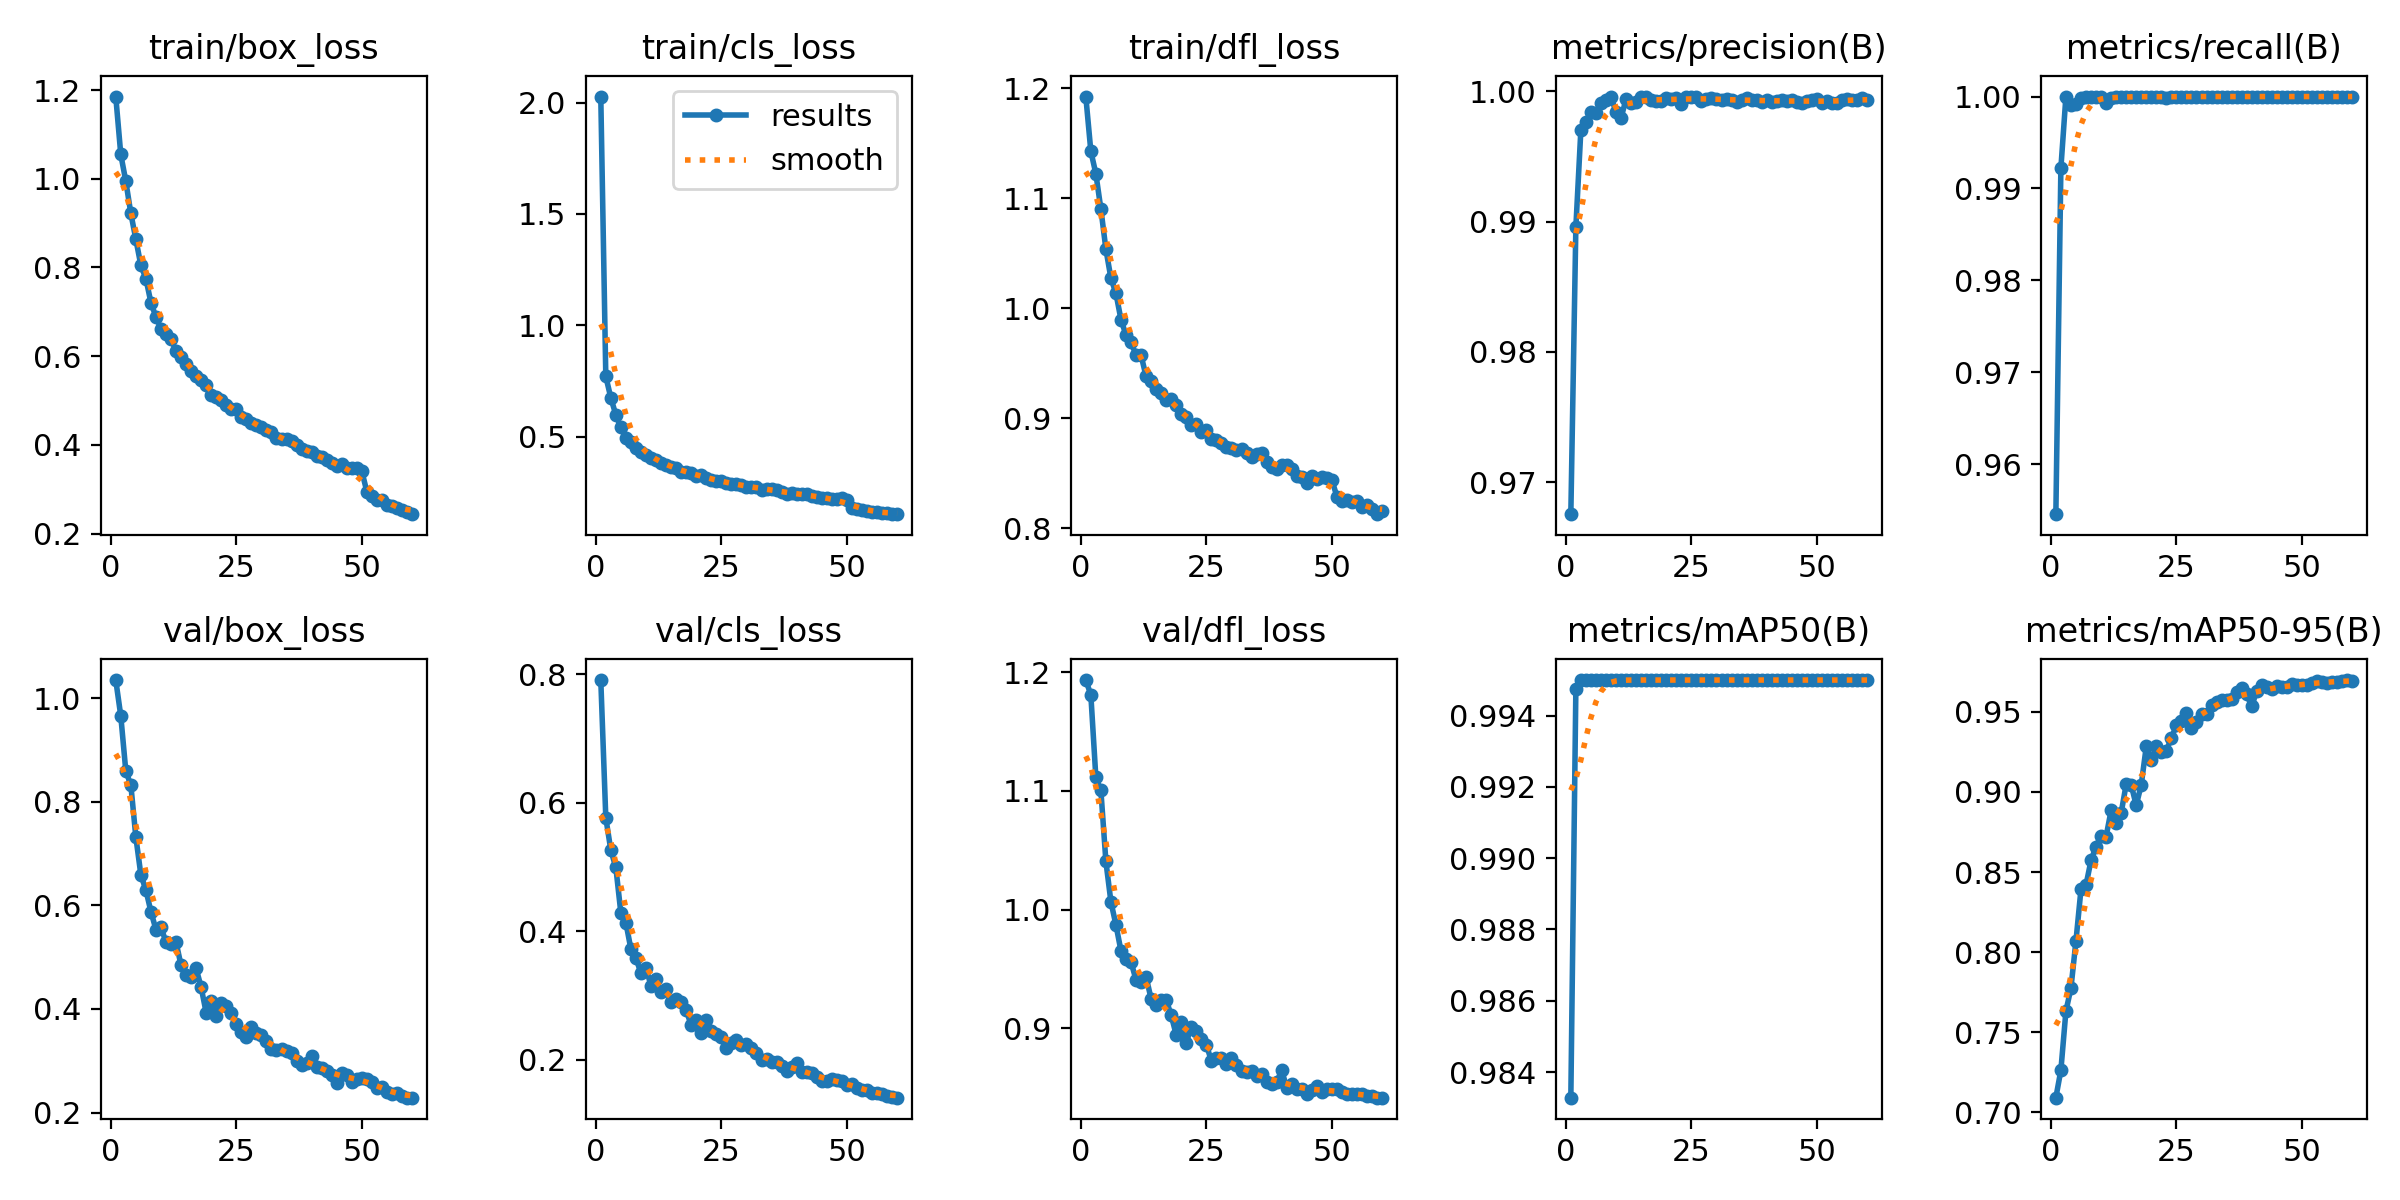

The table this chart was drawn from, first rows:
epoch, time, train/box_loss, train/cls_loss, train/dfl_loss, metrics/precision(B), metrics/recall(B), metrics/mAP50(B), metrics/mAP50-95(B), val/box_loss, val/cls_loss, val/dfl_loss, lr/pg0, lr/pg1, lr/pg2
1, 2253, 1.185, 2.027, 1.193, 0.9676, 0.9546, 0.9833, 0.7092, 1.035, 0.7907, 1.194, 0.0003327, 0.0003327, 0.0003327
2, 4255, 1.055, 0.7698, 1.143, 0.9896, 0.9922, 0.9947, 0.7264, 0.9657, 0.5763, 1.181, 0.000655, 0.000655, 0.000655
3, 6289, 0.9945, 0.6738, 1.123, 0.997, 1, 0.995, 0.7631, 0.8592, 0.526, 1.111, 0.0009664, 0.0009664, 0.0009664
4, 8307, 0.9221, 0.5971, 1.09, 0.9977, 0.9991, 0.995, 0.7775, 0.8324, 0.4991, 1.1, 0.0009505, 0.0009505, 0.0009505
5, 10325, 0.8636, 0.5412, 1.054, 0.9984, 0.9992, 0.995, 0.807, 0.7318, 0.428, 1.041, 0.000934, 0.000934, 0.000934
6, 12361, 0.8048, 0.4946, 1.028, 0.9983, 0.9999, 0.995, 0.8392, 0.6588, 0.4132, 1.007, 0.0009175, 0.0009175, 0.0009175
7, 14383, 0.7748, 0.4757, 1.014, 0.9991, 1, 0.995, 0.8419, 0.6296, 0.3718, 0.9871, 0.000901, 0.000901, 0.000901
8, 16405, 0.721, 0.4472, 0.9899, 0.9993, 1, 0.995, 0.8573, 0.5879, 0.3583, 0.9652, 0.0008845, 0.0008845, 0.0008845
9, 18432, 0.6885, 0.4314, 0.9759, 0.9995, 1, 0.995, 0.8659, 0.5533, 0.3342, 0.9582, 0.000868, 0.000868, 0.000868
10, 20460, 0.6622, 0.4151, 0.9692, 0.9984, 1, 0.995, 0.8727, 0.5574, 0.3432, 0.9559, 0.0008515, 0.0008515, 0.0008515
11, 22492, 0.651, 0.4027, 0.9577, 0.9979, 0.9993, 0.995, 0.8721, 0.5293, 0.3147, 0.9407, 0.000835, 0.000835, 0.000835
12, 24528, 0.6398, 0.394, 0.9575, 0.9994, 0.9999, 0.995, 0.8884, 0.5255, 0.3247, 0.9393, 0.0008185, 0.0008185, 0.0008185
13, 26540, 0.6112, 0.3791, 0.9383, 0.9991, 1, 0.995, 0.8806, 0.5288, 0.3051, 0.9434, 0.000802, 0.000802, 0.000802
14, 28487, 0.5991, 0.3701, 0.9345, 0.9992, 1, 0.995, 0.8869, 0.4844, 0.3096, 0.9248, 0.0007855, 0.0007855, 0.0007855
15, 30450, 0.5815, 0.3614, 0.9265, 0.9995, 1, 0.995, 0.9048, 0.4659, 0.2891, 0.9196, 0.000769, 0.000769, 0.000769
16, 32399, 0.5659, 0.3577, 0.9229, 0.9995, 1, 0.995, 0.9044, 0.4619, 0.2943, 0.9234, 0.0007525, 0.0007525, 0.0007525
17, 34330, 0.5544, 0.341, 0.9167, 0.9994, 1, 0.995, 0.8917, 0.4783, 0.2894, 0.924, 0.000736, 0.000736, 0.000736
18, 36263, 0.5471, 0.3418, 0.9176, 0.9992, 1, 0.995, 0.9045, 0.4419, 0.2773, 0.9108, 0.0007195, 0.0007195, 0.0007195
19, 38196, 0.5357, 0.3352, 0.9119, 0.9992, 1, 0.995, 0.9284, 0.3928, 0.2534, 0.8945, 0.000703, 0.000703, 0.000703
20, 40154, 0.5115, 0.3218, 0.9038, 0.9995, 1, 0.995, 0.9199, 0.4154, 0.2615, 0.905, 0.0006865, 0.0006865, 0.0006865
21, 42164, 0.5082, 0.3289, 0.9013, 0.9994, 1, 0.995, 0.9287, 0.3855, 0.242, 0.8876, 0.00067, 0.00067, 0.00067
22, 44110, 0.5023, 0.3136, 0.8938, 0.9995, 1, 0.995, 0.9248, 0.4117, 0.2621, 0.9013, 0.0006535, 0.0006535, 0.0006535
23, 46059, 0.4899, 0.3061, 0.8952, 0.999, 0.9998, 0.995, 0.9257, 0.405, 0.244, 0.8973, 0.000637, 0.000637, 0.000637
24, 48002, 0.4805, 0.3005, 0.888, 0.9995, 1, 0.995, 0.9337, 0.3921, 0.2398, 0.8905, 0.0006205, 0.0006205, 0.0006205
25, 49943, 0.4811, 0.3016, 0.8895, 0.9996, 1, 0.995, 0.9417, 0.3716, 0.2346, 0.8862, 0.000604, 0.000604, 0.000604
26, 51879, 0.4622, 0.2901, 0.8815, 0.9995, 1, 0.995, 0.944, 0.3551, 0.218, 0.8724, 0.0005875, 0.0005875, 0.0005875
27, 53817, 0.458, 0.288, 0.8806, 0.9992, 1, 0.995, 0.949, 0.3453, 0.226, 0.8751, 0.000571, 0.000571, 0.000571
28, 55768, 0.4491, 0.2862, 0.8779, 0.9994, 1, 0.995, 0.9402, 0.3654, 0.2307, 0.8751, 0.0005545, 0.0005545, 0.0005545
29, 57722, 0.4449, 0.2811, 0.874, 0.9995, 1, 0.995, 0.9437, 0.3532, 0.2233, 0.8702, 0.000538, 0.000538, 0.000538
30, 59693, 0.4397, 0.2748, 0.873, 0.9994, 1, 0.995, 0.9487, 0.35, 0.224, 0.8749, 0.0005215, 0.0005215, 0.0005215
31, 61691, 0.4328, 0.2732, 0.8715, 0.9993, 1, 0.995, 0.9489, 0.339, 0.2178, 0.869, 0.000505, 0.000505, 0.000505
32, 63694, 0.4282, 0.2722, 0.8722, 0.9994, 1, 0.995, 0.9543, 0.323, 0.211, 0.8641, 0.0004885, 0.0004885, 0.0004885
33, 65628, 0.4167, 0.2605, 0.8682, 0.9993, 1, 0.995, 0.9563, 0.3214, 0.1988, 0.8631, 0.000472, 0.000472, 0.000472
34, 67557, 0.4123, 0.2624, 0.8647, 0.9992, 1, 0.995, 0.9576, 0.3219, 0.2014, 0.8637, 0.0004555, 0.0004555, 0.0004555
35, 69503, 0.4131, 0.2625, 0.8678, 0.9993, 1, 0.995, 0.9573, 0.3189, 0.1969, 0.8599, 0.000439, 0.000439, 0.000439
36, 71681, 0.4099, 0.2608, 0.8688, 0.9994, 1, 0.995, 0.958, 0.3142, 0.1971, 0.8613, 0.0004225, 0.0004225, 0.0004225
37, 73657, 0.4, 0.2495, 0.8604, 0.9993, 1, 0.995, 0.9623, 0.3002, 0.1899, 0.8544, 0.000406, 0.000406, 0.000406
38, 75621, 0.3901, 0.2436, 0.856, 0.9993, 1, 0.995, 0.9651, 0.2916, 0.1825, 0.8529, 0.0003895, 0.0003895, 0.0003895
39, 77603, 0.3867, 0.246, 0.854, 0.9992, 1, 0.995, 0.9609, 0.2965, 0.188, 0.8546, 0.000373, 0.000373, 0.000373
40, 79632, 0.3834, 0.2417, 0.8578, 0.9993, 1, 0.995, 0.9534, 0.3102, 0.1941, 0.8645, 0.0003565, 0.0003565, 0.0003565
41, 81606, 0.3747, 0.241, 0.8577, 0.9992, 1, 0.995, 0.9632, 0.2879, 0.1813, 0.85, 0.00034, 0.00034, 0.00034
42, 83640, 0.3721, 0.2432, 0.8541, 0.9992, 1, 0.995, 0.9665, 0.2852, 0.1808, 0.8531, 0.0003235, 0.0003235, 0.0003235
43, 85641, 0.3661, 0.2323, 0.8477, 0.9993, 1, 0.995, 0.9653, 0.2798, 0.1797, 0.8484, 0.000307, 0.000307, 0.000307
44, 87655, 0.3603, 0.2281, 0.8468, 0.9992, 1, 0.995, 0.9643, 0.272, 0.1731, 0.8484, 0.0002905, 0.0002905, 0.0002905
45, 89697, 0.353, 0.2236, 0.8416, 0.9993, 1, 0.995, 0.9658, 0.2574, 0.1666, 0.8442, 0.000274, 0.000274, 0.000274
46, 91774, 0.3561, 0.2243, 0.8481, 0.9992, 1, 0.995, 0.9657, 0.2767, 0.1669, 0.848, 0.0002575, 0.0002575, 0.0002575
47, 93854, 0.3473, 0.2185, 0.8446, 0.9991, 1, 0.995, 0.9652, 0.2732, 0.1694, 0.8511, 0.000241, 0.000241, 0.000241
48, 95959, 0.3486, 0.2197, 0.8471, 0.9993, 1, 0.995, 0.9671, 0.2594, 0.1684, 0.8462, 0.0002245, 0.0002245, 0.0002245
49, 98080, 0.3469, 0.2219, 0.8456, 0.9994, 1, 0.995, 0.9667, 0.2654, 0.1668, 0.8485, 0.000208, 0.000208, 0.000208
50, 100207, 0.3407, 0.2156, 0.8438, 0.9994, 1, 0.995, 0.967, 0.2674, 0.1603, 0.8484, 0.0001915, 0.0001915, 0.0001915
51, 102336, 0.2942, 0.1776, 0.829, 0.9991, 1, 0.995, 0.9665, 0.2643, 0.1627, 0.8485, 0.000175, 0.000175, 0.000175
52, 104424, 0.2848, 0.1737, 0.8253, 0.9992, 1, 0.995, 0.9677, 0.2598, 0.156, 0.8464, 0.0001585, 0.0001585, 0.0001585
53, 106461, 0.2763, 0.1685, 0.8255, 0.9991, 1, 0.995, 0.9691, 0.2482, 0.1527, 0.8443, 0.000142, 0.000142, 0.000142
54, 108426, 0.2747, 0.1664, 0.8238, 0.9991, 1, 0.995, 0.9686, 0.2493, 0.1523, 0.8442, 0.0001255, 0.0001255, 0.0001255
55, 110326, 0.2651, 0.1616, 0.8248, 0.9994, 1, 0.995, 0.9682, 0.2395, 0.1478, 0.8447, 0.000109, 0.000109, 0.000109
56, 112236, 0.2619, 0.1591, 0.8191, 0.9994, 1, 0.995, 0.9687, 0.2356, 0.1487, 0.8445, 9.25e-05, 9.25e-05, 9.25e-05
57, 114124, 0.2586, 0.1572, 0.8211, 0.9993, 1, 0.995, 0.9687, 0.2376, 0.1468, 0.8433, 7.6e-05, 7.6e-05, 7.6e-05
58, 115937, 0.2531, 0.1552, 0.8176, 0.9993, 1, 0.995, 0.9694, 0.2312, 0.144, 0.8428, 5.95e-05, 5.95e-05, 5.95e-05
59, 117760, 0.248, 0.1534, 0.813, 0.9994, 1, 0.995, 0.9698, 0.2291, 0.1416, 0.8416, 4.3e-05, 4.3e-05, 4.3e-05
60, 119592, 0.2439, 0.151, 0.8158, 0.9993, 1, 0.995, 0.9694, 0.2288, 0.1408, 0.8415, 2.65e-05, 2.65e-05, 2.65e-05
